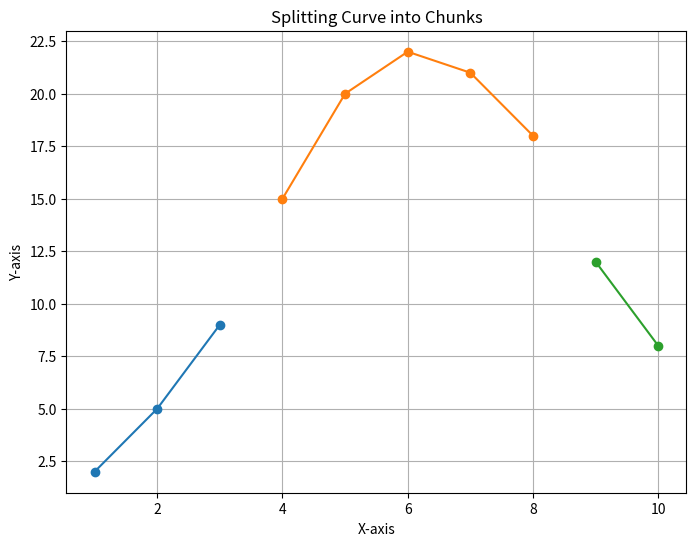

Write the Python code that produced this figure.
import numpy as np
import matplotlib.pyplot as plt

# Assuming you have your coordinates in x_data and y_data arrays
x_data = np.array([1, 2, 3, 4, 5, 6, 7, 8, 9, 10])
y_data = np.array([2, 5, 9, 15, 20, 22, 21, 18, 12, 8])

threshold = 6  # Define your threshold value here

# Function to split data into chunks based on threshold
def split_into_chunks(x_data, y_data, threshold):
    chunks_x = []
    chunks_y = []
    current_chunk_x = [x_data[0]]
    current_chunk_y = [y_data[0]]

    for i in range(1, len(x_data)):
        distance = np.sqrt((x_data[i] - x_data[i-1])**2 + (y_data[i] - y_data[i-1])**2)
        if distance > threshold:
            chunks_x.append(current_chunk_x)
            chunks_y.append(current_chunk_y)
            current_chunk_x = [x_data[i]]
            current_chunk_y = [y_data[i]]
        else:
            current_chunk_x.append(x_data[i])
            current_chunk_y.append(y_data[i])

    chunks_x.append(current_chunk_x)
    chunks_y.append(current_chunk_y)

    return chunks_x, chunks_y

chunks_x, chunks_y = split_into_chunks(x_data, y_data, threshold)

# Plotting each chunk separately
plt.figure(figsize=(8, 6))
for chunk_x, chunk_y in zip(chunks_x, chunks_y):
    plt.plot(chunk_x, chunk_y, marker='o')
plt.xlabel('X-axis')
plt.ylabel('Y-axis')
plt.title('Splitting Curve into Chunks')
plt.grid(True)
plt.show()